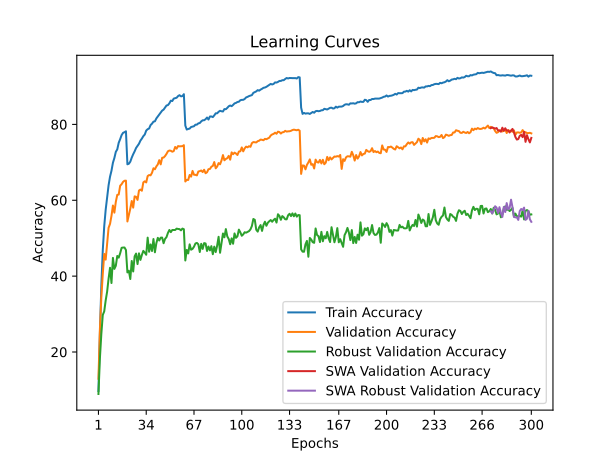

Data behind this chart, as committed beside it:
time; train_accuracy; train_loss; valid_accuracy; valid_loss; valid_accuracy_robust; valid_accuracy_swa; valid_accuracy_robust_swa
59,7780; 9,7200; 4,1006; 12,9500; 4,1023; 8,9379; 12,9500; 8,9379
119,6503; 24,8280; 3,4280; 25,9700; 3,4632; 18,2759; 25,9700; 18,2759
179,3239; 37,5980; 2,9398; 34,4400; 3,1806; 24,7931; 34,4400; 24,7931
239,0050; 46,8740; 2,6090; 40,5800; 2,9717; 29,7724; 40,5800; 29,7724
301,0059; 53,1580; 2,4038; 45,8600; 2,8166; 30,7241; 45,8600; 30,7241
362,2832; 57,5240; 2,2513; 44,3600; 2,9307; 33,6069; 44,3600; 33,6069
422,2706; 60,9100; 2,1314; 48,6200; 2,7244; 35,9172; 48,6200; 35,9172
484,0039; 63,9520; 2,0335; 52,7400; 2,5591; 39,3379; 52,7400; 39,3379
545,3109; 66,2180; 1,9597; 53,7800; 2,5083; 42,2069; 53,7800; 42,2069
605,3166; 67,7800; 1,9066; 55,8900; 2,3559; 38,1931; 55,8900; 38,1931
667,0749; 69,8900; 1,8353; 58,6200; 2,2985; 44,8138; 58,6200; 44,8138
727,5126; 71,1460; 1,7919; 56,7400; 2,4298; 41,9103; 56,7400; 41,9103
788,5249; 72,7700; 1,7349; 59,5900; 2,3282; 42,7379; 59,5900; 42,7379
849,0625; 73,4280; 1,7069; 61,4300; 2,2153; 45,3241; 61,4300; 45,3241
908,7523; 75,1640; 1,6564; 61,5100; 2,1868; 44,8828; 61,5100; 44,8828
969,1716; 76,1160; 1,6263; 63,8400; 2,1440; 46,0414; 63,8400; 46,0414
1029,7152; 77,1800; 1,5886; 64,2400; 2,1397; 47,4690; 64,2400; 47,4690
1089,4987; 77,7800; 1,5713; 64,8500; 2,1104; 47,5448; 64,8500; 47,5448
1149,2517; 77,9520; 1,5592; 65,1500; 2,1107; 47,5517; 65,1500; 47,5517
1209,1568; 78,1900; 1,5545; 65,1800; 2,1054; 46,8828; 65,1800; 46,8828
1268,4103; 69,4880; 1,8376; 54,4200; 2,4641; 40,9862; 54,4200; 40,9862
1328,2081; 69,6320; 1,8325; 56,1500; 2,4156; 41,4276; 56,1500; 41,4276
1388,3324; 70,1760; 1,8069; 57,7900; 2,2996; 39,2414; 57,7900; 39,2414
1447,5672; 71,2520; 1,7730; 59,8100; 2,2977; 44,0000; 59,8100; 44,0000
1507,0989; 72,1360; 1,7435; 58,0600; 2,3109; 41,2345; 58,0600; 41,2345
1567,4499; 72,9080; 1,7182; 61,0300; 2,2157; 45,2207; 61,0300; 45,2207
1627,5128; 73,8000; 1,6931; 60,9300; 2,2694; 45,9517; 60,9300; 45,9517
1687,4371; 74,3740; 1,6672; 60,1000; 2,2447; 43,1862; 60,1000; 43,1862
1747,5528; 74,9040; 1,6450; 62,5800; 2,1662; 46,0138; 62,5800; 46,0138
1807,8089; 75,7320; 1,6215; 62,8300; 2,1652; 44,2897; 62,8300; 44,2897
1868,4194; 76,2620; 1,6027; 62,5200; 2,1216; 45,5793; 62,5200; 45,5793
1928,8832; 76,9040; 1,5840; 64,7200; 2,0968; 46,6690; 64,7200; 46,6690
1989,8626; 77,3360; 1,5664; 65,0100; 2,0753; 46,2138; 65,0100; 46,2138
2049,8571; 78,3800; 1,5356; 64,7100; 2,0828; 45,6414; 64,7100; 45,6414
2110,9257; 78,7440; 1,5225; 66,3900; 1,9995; 50,1517; 66,3900; 50,1517
2170,8133; 78,9260; 1,5108; 66,6600; 2,0090; 46,4276; 66,6600; 46,4276
2230,1969; 79,8240; 1,4868; 66,5800; 1,9740; 48,3586; 66,5800; 48,3586
2290,5357; 80,2040; 1,4704; 67,2500; 1,9486; 46,6276; 67,2500; 46,6276
2349,6915; 80,7320; 1,4455; 68,4400; 1,9025; 49,7862; 68,4400; 49,7862
2410,0152; 80,8160; 1,4406; 68,1800; 1,9183; 46,2897; 68,1800; 46,2897
2470,7213; 81,5800; 1,4206; 68,9300; 1,9154; 48,6828; 68,9300; 48,6828
2530,6209; 82,0840; 1,4024; 69,4500; 1,8922; 50,1034; 69,4500; 50,1034
2590,6913; 82,6020; 1,3892; 70,5800; 1,8501; 49,4000; 70,5800; 49,4000
2652,0977; 83,0400; 1,3735; 69,4700; 1,8825; 50,1517; 69,4700; 50,1517
2712,0855; 83,6400; 1,3537; 71,2100; 1,8084; 50,1655; 71,2100; 50,1655
2771,5729; 83,9000; 1,3426; 71,2600; 1,8206; 48,6828; 71,2600; 48,6828
2832,4696; 84,4740; 1,3225; 71,6600; 1,8197; 49,8138; 71,6600; 49,8138
2893,2419; 84,9840; 1,3129; 72,2300; 1,8076; 50,2897; 72,2300; 50,2897
2953,2030; 85,0940; 1,3021; 72,9200; 1,7647; 51,3931; 72,9200; 51,3931
3014,2188; 85,5720; 1,2885; 73,1200; 1,7573; 52,1724; 73,1200; 52,1724
3074,5458; 86,2680; 1,2709; 73,0500; 1,7464; 51,6069; 73,0500; 51,6069
3133,6794; 86,1640; 1,2650; 72,8100; 1,7479; 52,1655; 72,8100; 52,1655
3194,5619; 86,8060; 1,2536; 72,9700; 1,7285; 52,1586; 72,9700; 52,1586
3254,8456; 86,9180; 1,2487; 74,0600; 1,7298; 52,1655; 74,0600; 52,1655
3314,0616; 87,0340; 1,2448; 73,6100; 1,7105; 52,5310; 73,6100; 52,5310
3374,4122; 87,4740; 1,2310; 74,2900; 1,7045; 52,4414; 74,2900; 52,4414
3434,3991; 87,7100; 1,2297; 74,2200; 1,7033; 52,4000; 74,2200; 52,4000
3493,2578; 87,4000; 1,2318; 74,2600; 1,7050; 52,0828; 74,2600; 52,0828
3553,7911; 87,4660; 1,2312; 74,2700; 1,7030; 52,5448; 74,2700; 52,5448
3613,8412; 87,9700; 1,2202; 74,5300; 1,7017; 52,3724; 74,5300; 52,3724
... 240 more rows
